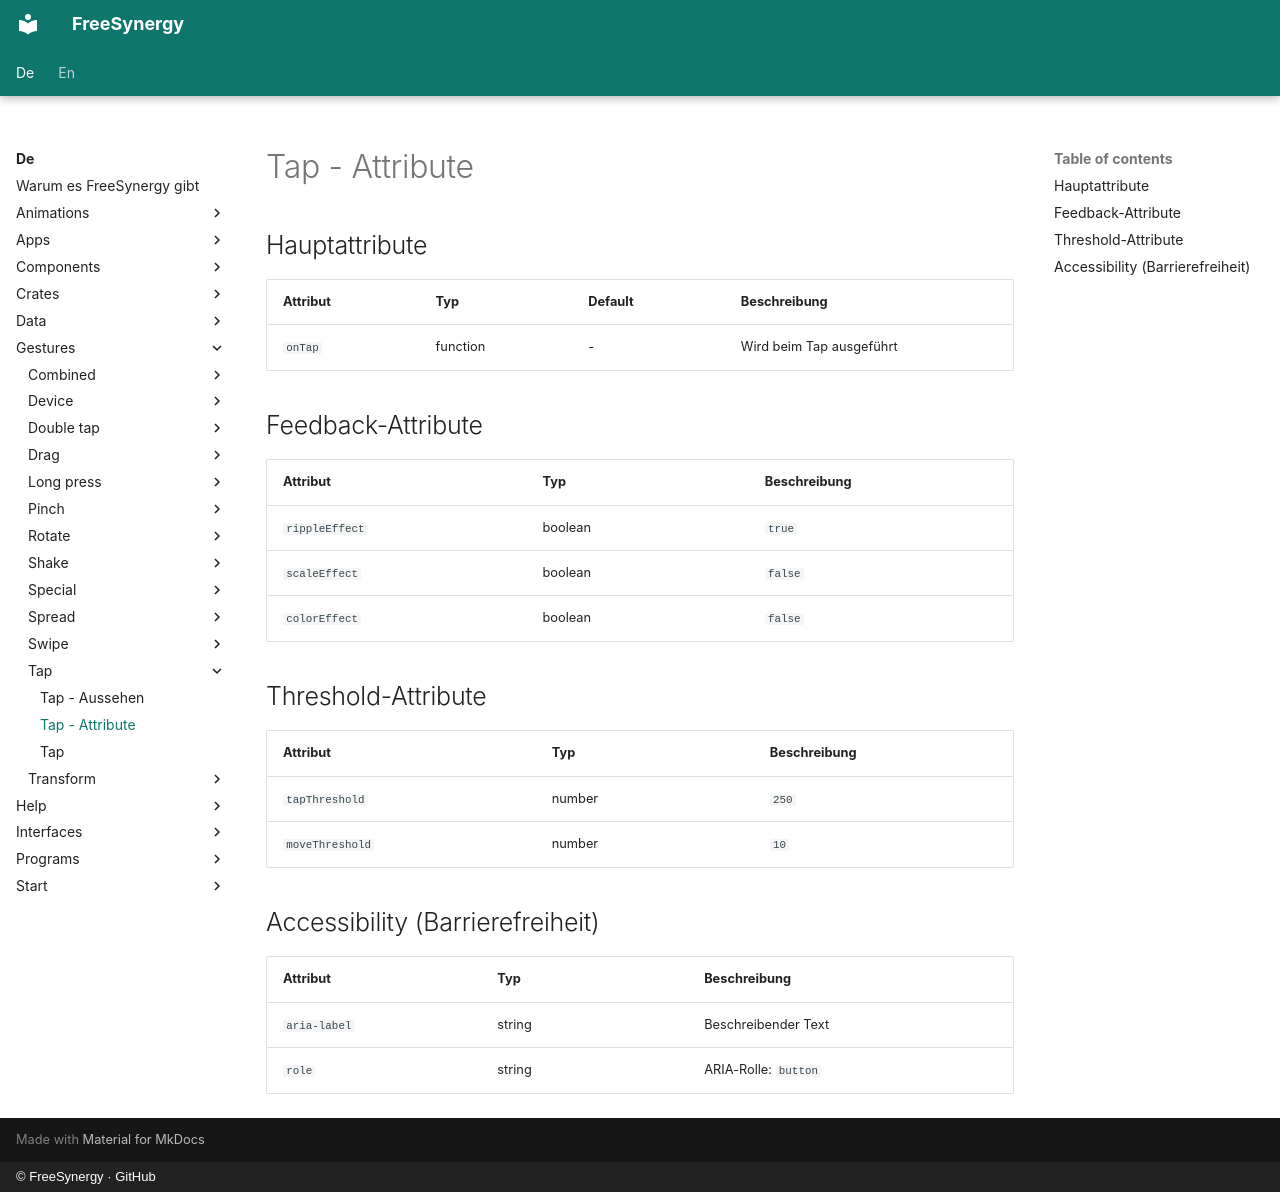

repository: FreeSynergy/fs-documentation · page: de/gestures/tap/attributes/index.html · generator: mkdocs · copyright: © FreeSynergy · GitHub

# Tap - Attribute

## Hauptattribute

| Attribut | Typ | Default | Beschreibung |
|----------|-----|---------|--------------|
| `onTap` | function | - | Wird beim Tap ausgeführt |

## Feedback-Attribute

| Attribut | Typ | Beschreibung |
|----------|-----|--------------|
| `rippleEffect` | boolean | `true` | Ripple-Effekt anzeigen? |
| `scaleEffect` | boolean | `false` | Scale-Effekt anzeigen? |
| `colorEffect` | boolean | `false` | Farbe ändern? |

## Threshold-Attribute

| Attribut | Typ | Beschreibung |
|----------|-----|--------------|
| `tapThreshold` | number | `250` | Zeitlimit für Tap in ms |
| `moveThreshold` | number | `10` | Max. Bewegung in px |

## Accessibility (Barrierefreiheit)

| Attribut | Typ | Beschreibung |
|----------|-----|--------------|
| `aria-label` | string | Beschreibender Text |
| `role` | string | ARIA-Rolle: `button` |
